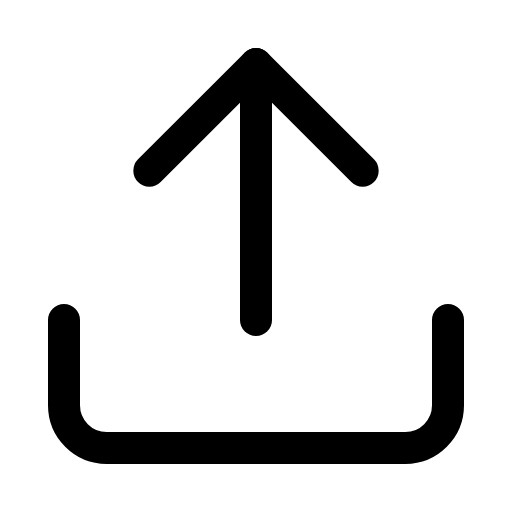
t = 0.00 s
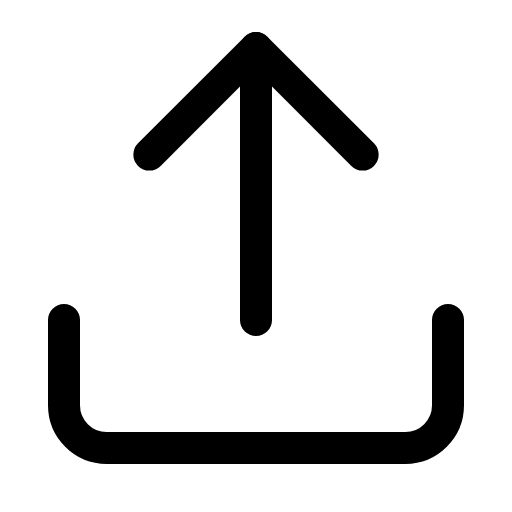
t = 0.19 s
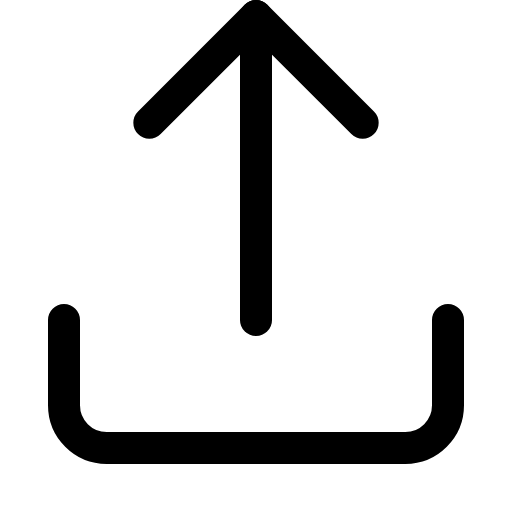
t = 0.56 s
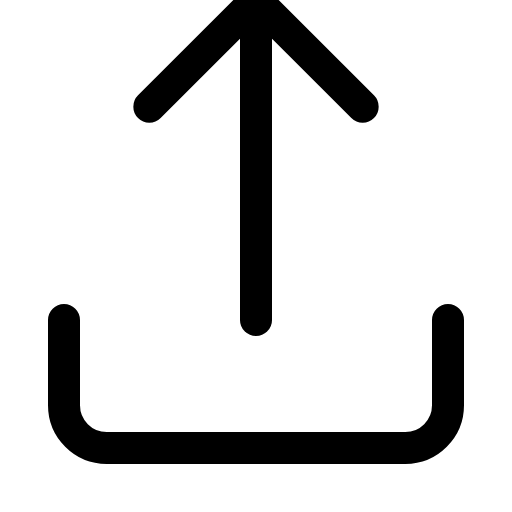
t = 0.75 s
t = 0.94 s: frame unchanged from t = 0.56 s, image omitted
t = 1.31 s: frame unchanged from t = 0.19 s, image omitted

The animated SVG that drew these frames (rendered in a browser with its animation timeline set to each time). Animation: 2 SMIL elements (animate=1,animateTransform=1); one cycle of 1.50 s, repeats indefinitely.

<svg viewBox="0 0 24 24" width="24" height="24" fill="none" stroke="currentColor" stroke-width="1.5" stroke-linecap="round" stroke-linejoin="round" xmlns="http://www.w3.org/2000/svg">
  <path d="M21 15v4a2 2 0 0 1-2 2H5a2 2 0 0 1-2-2v-4"/>
  <polyline points="17 8 12 3 7 8">
    <animateTransform attributeName="transform" type="translate" values="0,0; 0,-3; 0,0" dur="1.5s" repeatCount="indefinite"/>
  </polyline>
  <line x1="12" y1="3" x2="12" y2="15">
    <animate attributeName="y1" values="3;0;3" dur="1.5s" repeatCount="indefinite"/>
  </line>
</svg>
